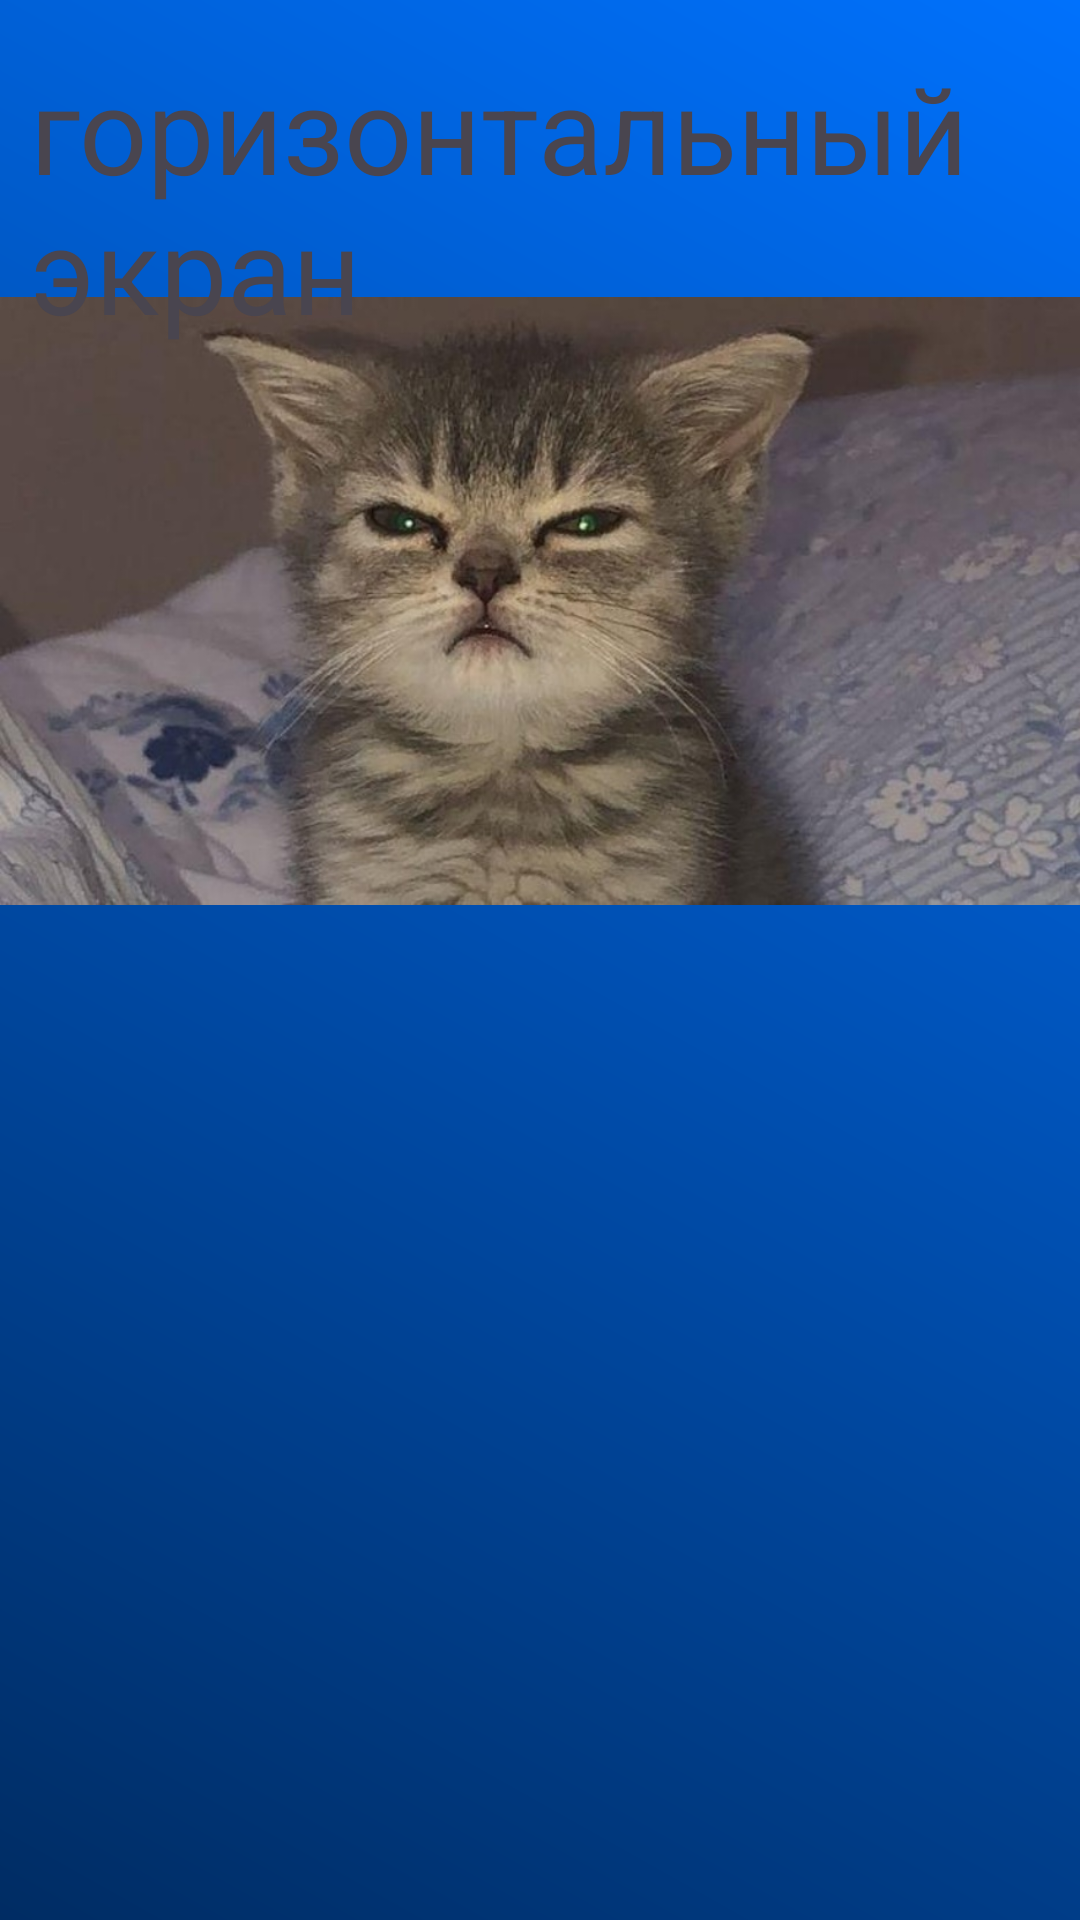

This screen was rendered from an Android layout file. Write that file and the resources it references.
<!-- AndroidManifest.xml: application theme Theme.MyApplication -->
<!-- res/layout/activity_anims_splash.xml -->
<?xml version="1.0" encoding="utf-8"?>
<FrameLayout xmlns:android="http://schemas.android.com/apk/res/android"
    xmlns:app="http://schemas.android.com/apk/res-auto"
    xmlns:tools="http://schemas.android.com/tools"
    android:id="@+id/main"
    android:layout_width="match_parent"
    android:layout_height="match_parent"
    android:background="@drawable/gradient_fon"
    tools:context=".AnimsActivitySplash">

    <ImageView
        android:id="@+id/catAnim2"
        android:layout_width="match_parent"
        android:layout_height="500dp"
        android:layout_marginTop="-50dp"
        android:src="@drawable/cat1"/>

    <TextView
        android:layout_width="wrap_content"
        android:layout_height="wrap_content"
        android:text="горизонтальный экран"
        android:textSize="40sp"
        android:layout_marginTop="16dp"
        android:layout_marginLeft="10dp"/>

</FrameLayout>
<!-- resources referenced by this layout -->
<resources>
  <!-- drawable cat1: jpeg bitmap (drawable, 122247 bytes) -->
  <!-- drawable gradient_fon (drawable) -->
  <?xml version="1.0" encoding="utf-8"?>
  <shape xmlns:android="http://schemas.android.com/apk/res/android">
      <gradient
          android:startColor="#002c63"
          android:endColor="#0071fc"
          android:angle="45" />
  </shape>
  <style name="Theme.MyApplication" parent="Base.Theme.MyApplication" />
  <style name="Base.Theme.MyApplication" parent="Theme.Material3.DayNight.NoActionBar">
          
           <item name="colorPrimary">@color/white</item>
          <item name="colorOnPrimary">@color/gray</item>
      </style>
  <color name="white">#FFFFFFFF</color>
  <color name="gray">#48454e</color>
</resources>
